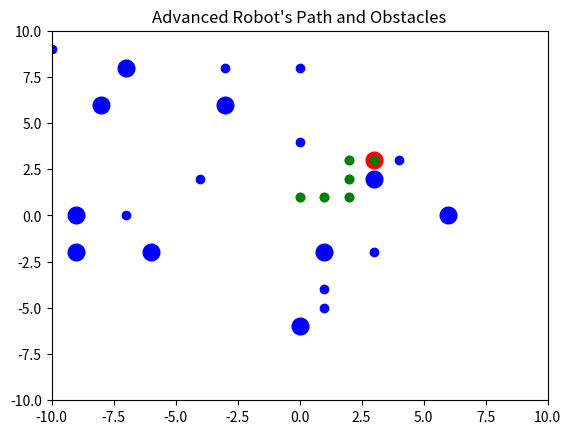

The matplotlib source for this figure:
import numpy as np
import random
import matplotlib.pyplot as plt

class Robot:
    def __init__(self, x, y, orientation):
        self.x = x
        self.y = y
        self.orientation = orientation
        self.obstacles = []
        self.path = []

    def move_forward(self, distance):
        if self.orientation == 'N':
            self.y += distance
        elif self.orientation == 'S':
            self.y -= distance
        elif self.orientation == 'E':
            self.x += distance
        elif self.orientation == 'W':
            self.x -= distance
        self.path.append((self.x, self.y))

    def turn_left(self):
        orientations = ['N', 'W', 'S', 'E']
        index = (orientations.index(self.orientation) + 1) % 4
        self.orientation = orientations[index]

    def turn_right(self):
        orientations = ['N', 'E', 'S', 'W']
        index = (orientations.index(self.orientation) + 1) % 4
        self.orientation = orientations[index]

    def set_obstacles(self, obstacles):
        self.obstacles = obstacles

    def detect_obstacles(self):
        for obs in self.obstacles:
            if (self.x, self.y) == obs:
                print(f"Obstacle detected at {obs}!")

    def plot(self):
        plt.plot(self.x, self.y, 'ro')
        for obs in self.obstacles:
            plt.plot(obs[0], obs[1], 'bo')
        for point in self.path:
            plt.plot(point[0], point[1], 'go')
        plt.xlim(-10, 10)
        plt.ylim(-10, 10)
        plt.grid()
        plt.title("Robot's Path and Obstacles")
        plt.show()

class Environment:
    def __init__(self, width, height, num_obstacles):
        self.width = width
        self.height = height
        self.num_obstacles = num_obstacles
        self.obstacles = self.generate_obstacles()

    def generate_obstacles(self):
        obstacles = []
        while len(obstacles) < self.num_obstacles:
            obs = (random.randint(-self.width//2, self.width//2), random.randint(-self.height//2, self.height//2))
            if obs not in obstacles:
                obstacles.append(obs)
        return obstacles

    def get_obstacles(self):
        return self.obstacles

def main():
    env = Environment(20, 20, 10)
    robot = Robot(0, 0, 'N')
    robot.set_obstacles(env.get_obstacles())

    commands = ['F', 'R', 'F', 'F', 'L', 'F', 'F', 'R', 'F']
    for cmd in commands:
        if cmd == 'F':
            robot.move_forward(1)
        elif cmd == 'L':
            robot.turn_left()
        elif cmd == 'R':
            robot.turn_right()
        robot.detect_obstacles()

    robot.plot()

if __name__ == "__main__":
    main()

# Adding more features: Dynamic obstacle avoidance and planning
class AdvancedRobot(Robot):
    def __init__(self, x, y, orientation):
        super().__init__(x, y, orientation)

    def dynamic_avoidance(self):
        for obs in self.obstacles:
            if abs(obs[0] - self.x) < 1 and abs(obs[1] - self.y) < 1:
                print(f"Avoiding obstacle at {obs}")
                self.turn_left()
                self.move_forward(2)

    def advanced_plot(self):
        plt.plot(self.x, self.y, 'ro', markersize=12)
        for obs in self.obstacles:
            plt.plot(obs[0], obs[1], 'bo', markersize=12)
        for point in self.path:
            plt.plot(point[0], point[1], 'go')
        plt.xlim(-10, 10)
        plt.ylim(-10, 10)
        plt.grid()
        plt.title("Advanced Robot's Path and Obstacles")
        plt.show()

def advanced_main():
    env = Environment(20, 20, 10)
    advanced_robot = AdvancedRobot(0, 0, 'N')
    advanced_robot.set_obstacles(env.get_obstacles())

    commands = ['F', 'R', 'F', 'F', 'L', 'F', 'F', 'R', 'F']
    for cmd in commands:
        if cmd == 'F':
            advanced_robot.move_forward(1)
        elif cmd == 'L':
            advanced_robot.turn_left()
        elif cmd == 'R':
            advanced_robot.turn_right()
        advanced_robot.dynamic_avoidance()

    advanced_robot.advanced_plot()

if __name__ == "__main__":
    advanced_main()

# Adding pathfinding capability
class Pathfinder:
    def __init__(self, grid_size):
        self.grid_size = grid_size
        self.start = (0, 0)
        self.goal = (grid_size - 1, grid_size - 1)
        self.grid = np.zeros((grid_size, grid_size))

    def set_obstacles(self, obstacles):
        for obs in obstacles:
            self.grid[obs[0]][obs[1]] = 1

    def a_star(self):
        # Implementation of A* Algorithm
        open_set = {self.start}
        came_from = {}

        g_score = {point: float('inf') for point in self.get_all_points()}
        g_score[self.start] = 0
        f_score = {point: float('inf') for point in self.get_all_points()}
        f_score[self.start] = self.heuristic(self.start)

        while open_set:
            current = min(open_set, key=lambda point: f_score[point])
            if current == self.goal:
                return self.reconstruct_path(came_from, current)

            open_set.remove(current)
            for neighbor in self.get_neighbors(current):
                tentative_g_score = g_score[current] + 1
                if tentative_g_score < g_score[neighbor]:
                    came_from[neighbor] = current
                    g_score[neighbor] = tentative_g_score
                    f_score[neighbor] = g_score[neighbor] + self.heuristic(neighbor)
                    if neighbor not in open_set:
                        open_set.add(neighbor)

        return []

    def get_neighbors(self, point):
        neighbors = []
        x, y = point
        for dx in [-1, 0, 1]:
            for dy in [-1, 0, 1]:
                if abs(dx) != abs(dy):  # not diagonal
                    new_point = (x + dx, y + dy)
                    if self.is_valid(new_point):
                        neighbors.append(new_point)
        return neighbors

    def reconstruct_path(self, came_from, current):
        total_path = [current]
        while current in came_from:
            current = came_from[current]
            total_path.append(current)
        return total_path[::-1]

    def heuristic(self, point):
        return abs(point[0] - self.goal[0]) + abs(point[1] - self.goal[1])

    def is_valid(self, point):
        x, y = point
        return 0 <= x < self.grid_size and 0 <= y < self.grid_size and self.grid[x][y] == 0

    def get_all_points(self):
        return [(x, y) for x in range(self.grid_size) for y in range(self.grid_size)]

def pathfinding_main():
    env = Environment(20, 20, 10)
    pathfinder = Pathfinder(20)
    pathfinder.set_obstacles(env.get_obstacles())

    path = pathfinder.a_star()
    print("Calculated Path:", path)

if __name__ == "__main__":
    pathfinding_main()

# Infusing learning components to the robot
class LearningRobot(Robot):
    def __init__(self, x, y, orientation):
        super().__init__(x, y, orientation)
        self.learned_paths = []

    def learn_from_path(self):
        self.learned_paths.append(self.path.copy())
        print("Path learned:", self.path)

    def recall_path(self, index):
        if index < len(self.learned_paths):
            print("Recalling path:", self.learned_paths[index])
            for coord in self.learned_paths[index]:
                self.x, self.y = coord
                print(f"Moved to {coord}")

def learning_main():
    env = Environment(20, 20, 5)
    learning_robot = LearningRobot(0, 0, 'N')
    learning_robot.set_obstacles(env.get_obstacles())

    commands = ['F', 'F', 'L', 'F', 'R', 'F', 'F']
    for cmd in commands:
        if cmd == 'F':
            learning_robot.move_forward(1)
        elif cmd == 'L':
            learning_robot.turn_left()
        elif cmd == 'R':
            learning_robot.turn_right()

    learning_robot.learn_from_path()
    learning_robot.recall_path(0)

if __name__ == "__main__":
    learning_main()